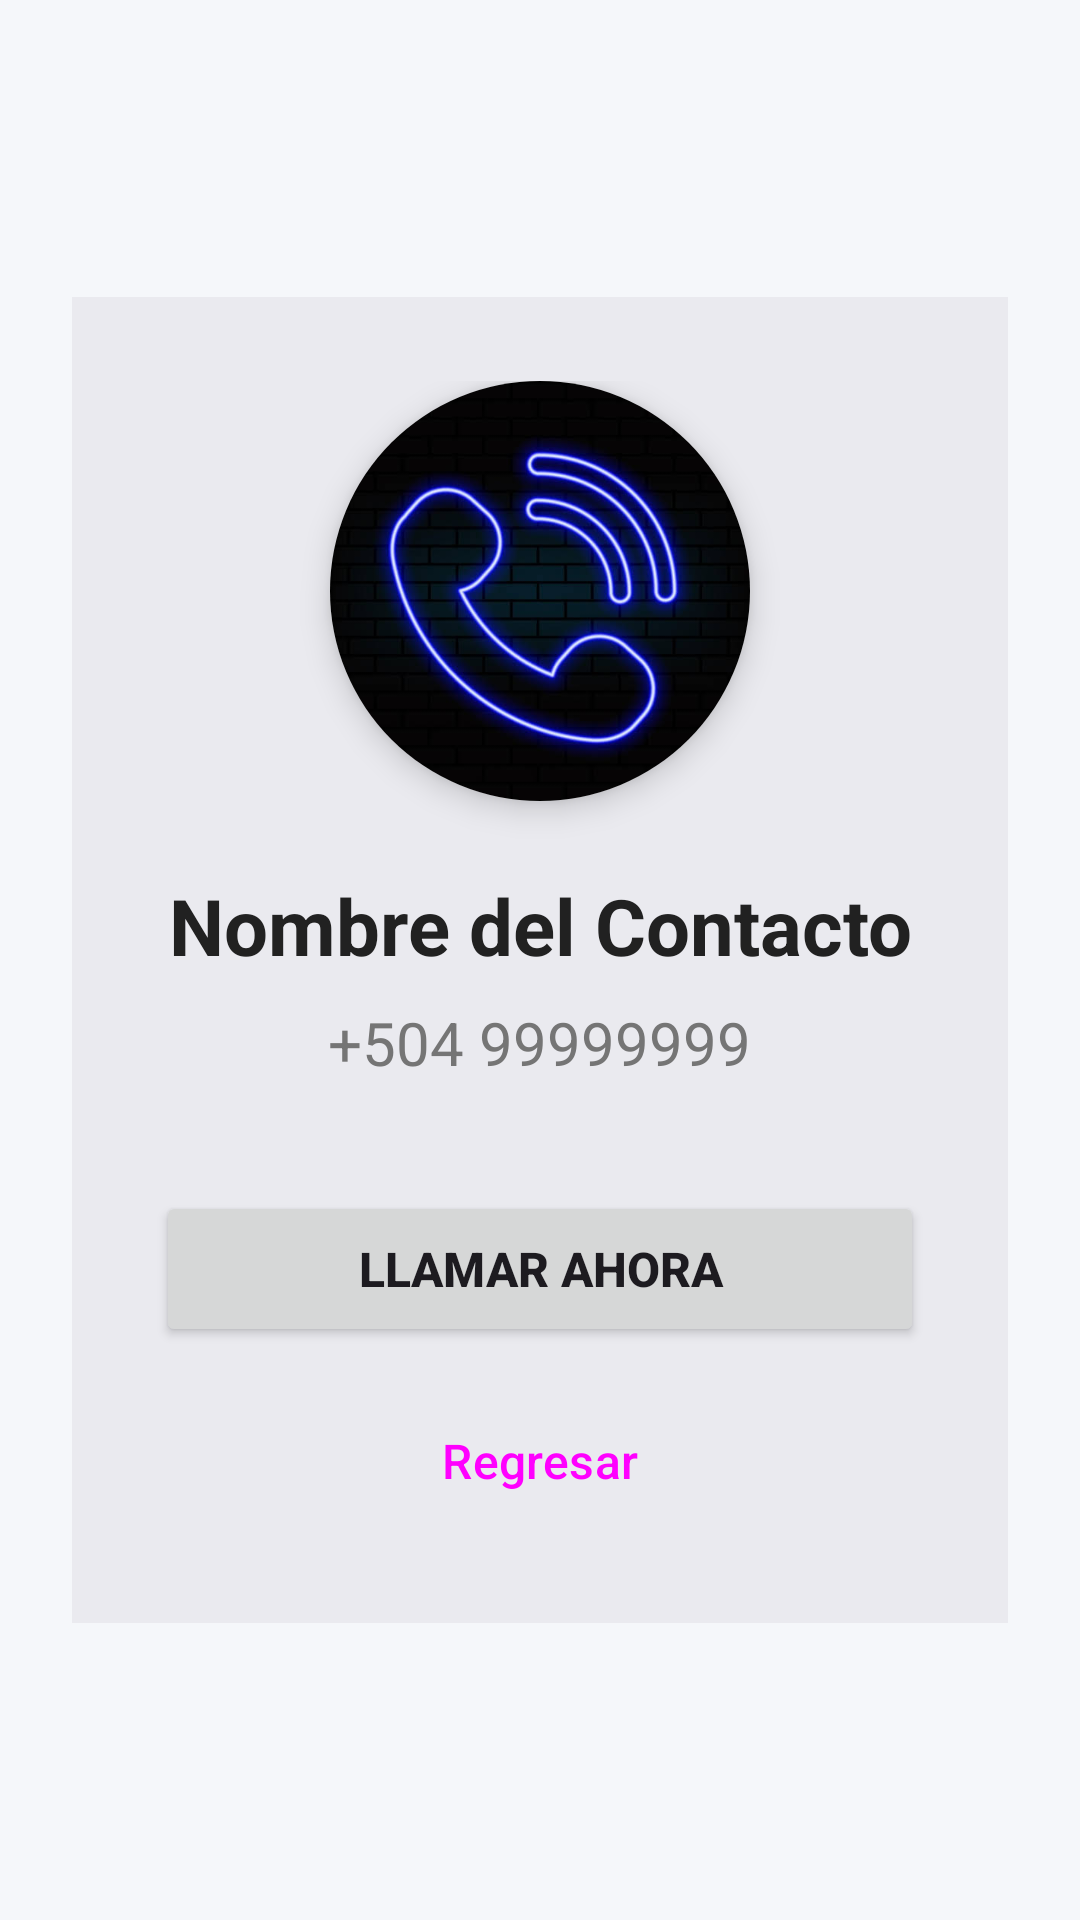

Reconstruct the res/layout file that produces this screen, plus the resources it refers to.
<!-- AndroidManifest.xml: application theme Theme.PM1EA0285 -->
<!-- res/layout/activity_call.xml -->
<?xml version="1.0" encoding="utf-8"?>
<LinearLayout xmlns:android="http://schemas.android.com/apk/res/android"
    xmlns:app="http://schemas.android.com/apk/res-auto"
    android:layout_width="match_parent"
    android:layout_height="match_parent"
    android:orientation="vertical"
    android:gravity="center"
    android:padding="24dp"
    android:background="@drawable/imagen_principal">

    <LinearLayout
        android:layout_width="match_parent"
        android:layout_height="wrap_content"
        android:orientation="vertical"
        android:gravity="center"
        android:padding="28dp"
        android:background="#EAEAEAEE">

        <androidx.cardview.widget.CardView
            android:layout_width="140dp"
            android:layout_height="140dp"
            app:cardCornerRadius="70dp"
            app:cardElevation="6dp"
            android:layout_marginBottom="24dp">

            <ImageView
                android:id="@+id/ivCallPhoto"
                android:layout_width="match_parent"
                android:layout_height="match_parent"
                android:scaleType="centerCrop"
                android:src="@drawable/imagen_default"
                android:contentDescription="Foto del contacto" />
        </androidx.cardview.widget.CardView>

        <TextView
            android:id="@+id/tvCallName"
            android:layout_width="wrap_content"
            android:layout_height="wrap_content"
            android:text="Nombre del Contacto"
            android:textSize="26sp"
            android:textStyle="bold"
            android:textColor="@color/text_primary"
            android:layout_marginBottom="8dp"
            android:gravity="center" />

        <TextView
            android:id="@+id/tvCallPhone"
            android:layout_width="wrap_content"
            android:layout_height="wrap_content"
            android:text="+504 99999999"
            android:textSize="20sp"
            android:textColor="@color/text_secondary"
            android:layout_marginBottom="36dp"
            android:gravity="center" />

        <Button
            android:id="@+id/btnConfirmCall"
            android:layout_width="match_parent"
            android:layout_height="52dp"
            android:text="Llamar Ahora"
            android:textSize="16sp"
            android:textStyle="bold"
            android:layout_marginBottom="12dp" />

        <Button
            android:id="@+id/btnCancelCall"
            android:layout_width="match_parent"
            android:layout_height="52dp"
            android:text="Regresar"
            android:textSize="16sp"
            style="?attr/materialButtonOutlinedStyle" />

    </LinearLayout>

</LinearLayout>
<!-- resources referenced by this layout -->
<resources>
  <color name="text_primary">#212121</color>
  <color name="text_secondary">#757575</color>
  <!-- drawable imagen_default: jpg bitmap (drawable, 25917 bytes) -->
  <style name="Theme.PM1EA0285" parent="Base.Theme.PM1EA0285" />
  <style name="Base.Theme.PM1EA0285" parent="Theme.Material3.DayNight.NoActionBar">
          <item name="colorPrimary">@color/primary</item>
          <item name="colorPrimaryDark">@color/primary_dark</item>
          <item name="colorSecondary">@color/accent</item>
          <item name="android:windowBackground">@color/background</item>
      </style>
  <color name="primary">#1976D2</color>
  <color name="primary_dark">#0D47A1</color>
  <color name="accent">#00897B</color>
  <color name="background">#F5F7FA</color>
</resources>
